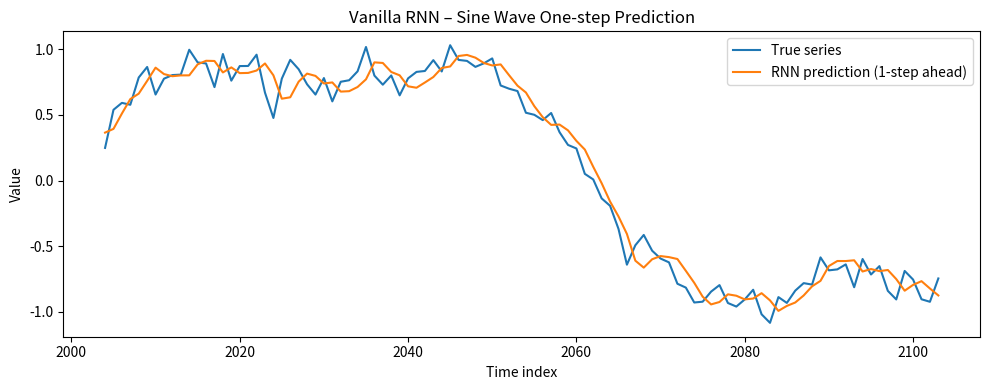

The matplotlib source for this figure:
import numpy as np
import matplotlib.pyplot as plt


# ===========================
# 0. Generate synthetic data
# ===========================


def generate_sine_series(n_points=2000, noise_std=0.1, seed=0):
    rng = np.random.RandomState(seed)
    t = np.linspace(0, 40 * np.pi, n_points)  # long time range
    x = np.sin(t) + 0.3 * np.sin(3 * t) + noise_std * rng.randn(n_points)
    return x  # shape: [n_points]


def make_windows(series, seq_len=20):
    """
    Turn 1D series into (X, y) pairs using sliding windows.

    X[i] = [x_t, ..., x_{t+seq_len-1}]
    y[i] = x_{t+seq_len}
    """
    X = []
    y = []
    for i in range(len(series) - seq_len):
        X.append(series[i : i + seq_len])
        y.append(series[i + seq_len])
    X = np.array(X)  # [N, seq_len]
    y = np.array(y)  # [N]
    # reshape to [N, seq_len, 1] for RNN input
    X = X[..., None]
    y = y[..., None]
    return X, y


# =========================================
# 1. Vanilla RNN implemented with NumPy
# =========================================


class SimpleRNN:
    def __init__(self, input_size=1, hidden_size=32, learning_rate=0.001, seed=0):
        rng = np.random.RandomState(seed)
        self.input_size = input_size
        self.hidden_size = hidden_size
        self.lr = learning_rate

        # Initialize parameters
        # Wx: [H, D], Wh: [H, H], bh: [H, 1]
        self.Wx = rng.randn(hidden_size, input_size) * 0.1
        self.Wh = rng.randn(hidden_size, hidden_size) * 0.1
        self.bh = np.zeros((hidden_size, 1))

        # Output layer: Wy: [1, H], by: [1, 1]
        self.Wy = rng.randn(1, hidden_size) * 0.1
        self.by = np.zeros((1, 1))

    def forward(self, x_seq):
        """
        x_seq: [T, D]  (D = 1 here)
        Returns:
            y_pred: [1, 1]
            cache: dict for BPTT
        """
        T, D = x_seq.shape
        H = self.hidden_size

        # Store all hidden states for backprop
        h_list = []
        # Initial hidden state h0 = 0
        h_prev = np.zeros((H, 1))

        for t in range(T):
            x_t = x_seq[t].reshape(D, 1)  # [D, 1]
            # TODO: compute h_t = tanh(Wx x_t + Wh h_prev + bh)
            a_t = self.Wx @ x_t + self.Wh @ h_prev + self.bh
            h_t = np.tanh(a_t)

            h_list.append(h_t)
            h_prev = h_t

        # Output layer uses last hidden state h_T
        h_T = h_list[-1]  # [H, 1]
        # TODO: compute y_pred = Wy h_T + by
        y_pred = self.Wy @ h_T + self.by  # [1, 1]

        cache = {"x_seq": x_seq, "h_list": h_list}
        return y_pred, cache

    def backward(self, y_pred, y_true, cache):
        """
        Compute gradients for one sequence using BPTT.
        y_pred, y_true: [1, 1]
        Returns:
            grads: dict of dWx, dWh, dbh, dWy, dby
        """
        x_seq = cache["x_seq"]
        h_list = cache["h_list"]

        T, D = x_seq.shape
        H = self.hidden_size

        # Initialize gradients with zeros
        dWx = np.zeros_like(self.Wx)
        dWh = np.zeros_like(self.Wh)
        dbh = np.zeros_like(self.bh)
        dWy = np.zeros_like(self.Wy)
        dby = np.zeros_like(self.by)

        # --------- Gradients at output layer ----------
        # Loss: L = 0.5 * (y_pred - y_true)^2
        # TODO: dL/dy_pred
        dL_dy = y_pred - y_true  # [1, 1]

        h_T = h_list[-1]  # [H, 1]
        # TODO: dWy, dby, and gradient w.r.t. h_T
        dWy += dL_dy @ h_T.T  # [1, H]
        dby += dL_dy  # [1, 1]
        dh_next = self.Wy.T @ dL_dy  # [H, 1], gradient wrt h_T

        # --------- BPTT through time ----------
        # Iterate backwards over time steps
        for t in reversed(range(T)):
            h_t = h_list[t]
            x_t = x_seq[t].reshape(D, 1)
            h_prev = h_list[t - 1] if t > 0 else np.zeros_like(h_t)

            # dh includes gradient from future time steps
            dh = dh_next

            # Derivative of tanh: d(tanh)/da = 1 - h^2
            # TODO: compute delta_t = dh * (1 - h_t^2)
            delta_t = dh * (1.0 - h_t**2)  # [H, 1]

            # Gradients for parameters
            dWx += delta_t @ x_t.T  # [H, D]
            dWh += delta_t @ h_prev.T  # [H, H]
            dbh += delta_t  # [H, 1]

            # Propagate gradient to previous hidden state
            dh_next = self.Wh.T @ delta_t  # [H, 1]

        grads = {"dWx": dWx, "dWh": dWh, "dbh": dbh, "dWy": dWy, "dby": dby}
        return grads

    def update_params(self, grads):
        # SGD update
        self.Wx -= self.lr * grads["dWx"]
        self.Wh -= self.lr * grads["dWh"]
        self.bh -= self.lr * grads["dbh"]
        self.Wy -= self.lr * grads["dWy"]
        self.by -= self.lr * grads["dby"]


# =========================================
# 2. Training utilities
# =========================================


def train_rnn(model, X_train, y_train, n_epochs=20):
    """
    X_train: [N, T, 1]
    y_train: [N, 1]
    """
    N, T, D = X_train.shape
    losses = []

    for epoch in range(n_epochs):
        # Shuffle data indices
        indices = np.arange(N)
        np.random.shuffle(indices)

        total_loss = 0.0
        for idx in indices:
            x_seq = X_train[idx]  # [T, 1]
            y_true = y_train[idx].reshape(1, 1)  # [1, 1]

            # Forward
            y_pred, cache = model.forward(x_seq)

            # Compute loss
            loss = 0.5 * np.sum((y_pred - y_true) ** 2)
            total_loss += loss

            # Backward
            grads = model.backward(y_pred, y_true, cache)

            # Update
            model.update_params(grads)

        avg_loss = total_loss / N
        losses.append(avg_loss)
        print(f"Epoch {epoch+1}/{n_epochs}, loss = {avg_loss:.6f}")

    return losses


def evaluate_rnn(model, X, y):
    N, T, D = X.shape
    total_loss = 0.0
    preds = []

    for i in range(N):
        x_seq = X[i]
        y_true = y[i].reshape(1, 1)
        y_pred, _ = model.forward(x_seq)
        loss = 0.5 * np.sum((y_pred - y_true) ** 2)
        total_loss += loss
        preds.append(y_pred.item())

    mse = (2 * total_loss) / N  # because loss has 0.5 factor
    return mse, np.array(preds)


# =========================================
# 3. Main script
# =========================================

if __name__ == "__main__":
    # 0. Prepare data
    series = generate_sine_series(n_points=2500, noise_std=0.1, seed=42)
    seq_len = 20
    X, y = make_windows(series, seq_len=seq_len)

    # Train/test split
    split = int(0.8 * len(X))
    X_train, y_train = X[:split], y[:split]
    X_test, y_test = X[split:], y[split:]

    print("Train size:", X_train.shape, "Test size:", X_test.shape)

    # 1. Create model
    model = SimpleRNN(input_size=1, hidden_size=32, learning_rate=0.001, seed=0)

    # 2. Train
    losses = train_rnn(model, X_train, y_train, n_epochs=20)

    # 3. Evaluate
    mse, y_pred_test = evaluate_rnn(model, X_test, y_test)
    print("Test MSE:", mse)

    # 4. Plot a small segment of predictions vs ground truth
    plt.figure(figsize=(10, 4))

    # Choose a slice in the test set
    n_show = 100
    # corresponding time indices in original series (approx)
    test_start_idx = split + seq_len
    time_idx = np.arange(test_start_idx, test_start_idx + n_show)

    plt.plot(
        time_idx, series[test_start_idx : test_start_idx + n_show], label="True series"
    )
    plt.plot(time_idx, y_pred_test[:n_show], label="RNN prediction (1-step ahead)")
    plt.xlabel("Time index")
    plt.ylabel("Value")
    plt.legend()
    plt.title("Vanilla RNN – Sine Wave One-step Prediction")
    plt.tight_layout()
    plt.show()
